Photos from the image-classification dataset "roboflowIsoObj_Clip" in the GitHub repository jadetangyy0820/CLIP. Its 14 classes are: 11111-Egg, 22222-Banana, 33333-Butter, 4157005670-almondmilk, 44444-DietCoke, 55555-Coke, 7874222803-sugar, almond, banana, butter, coke, dietcoke, egg, sugar.

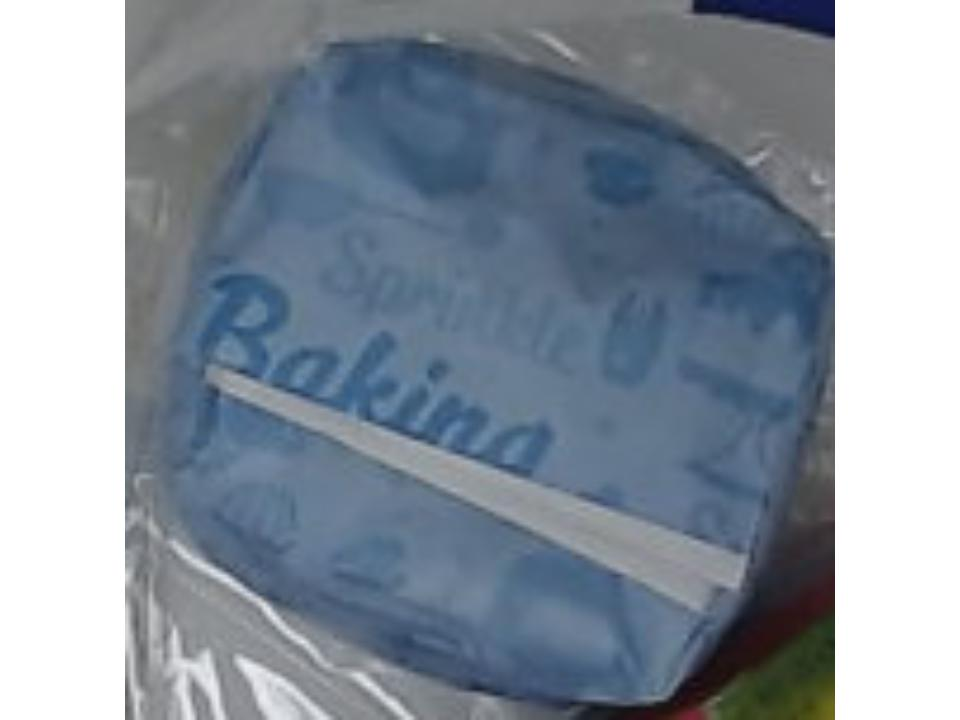
Label: sugar

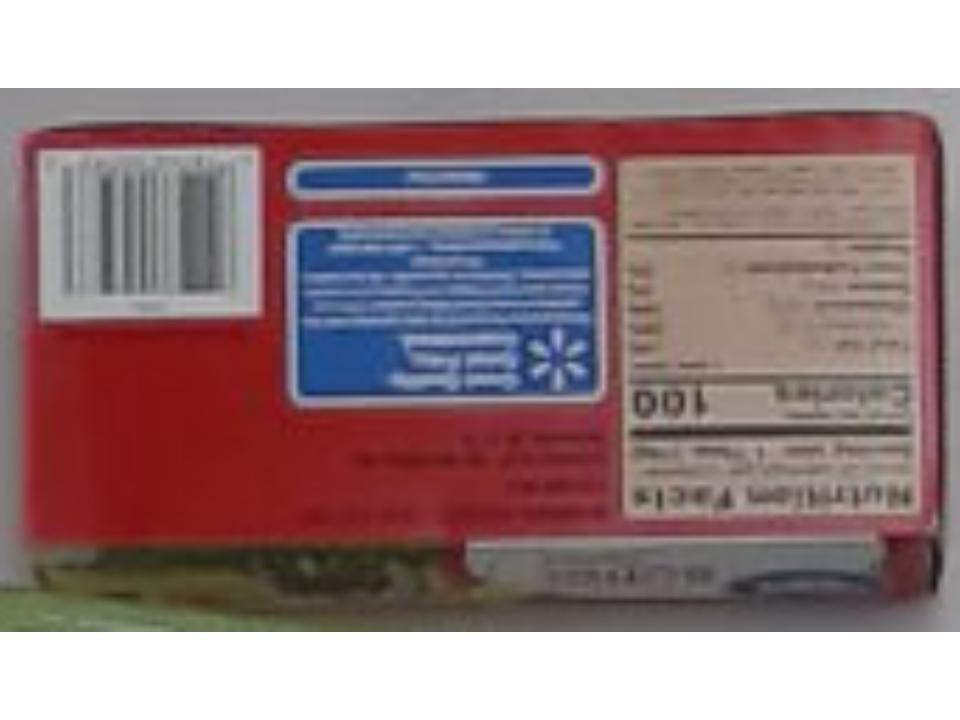
Label: butter

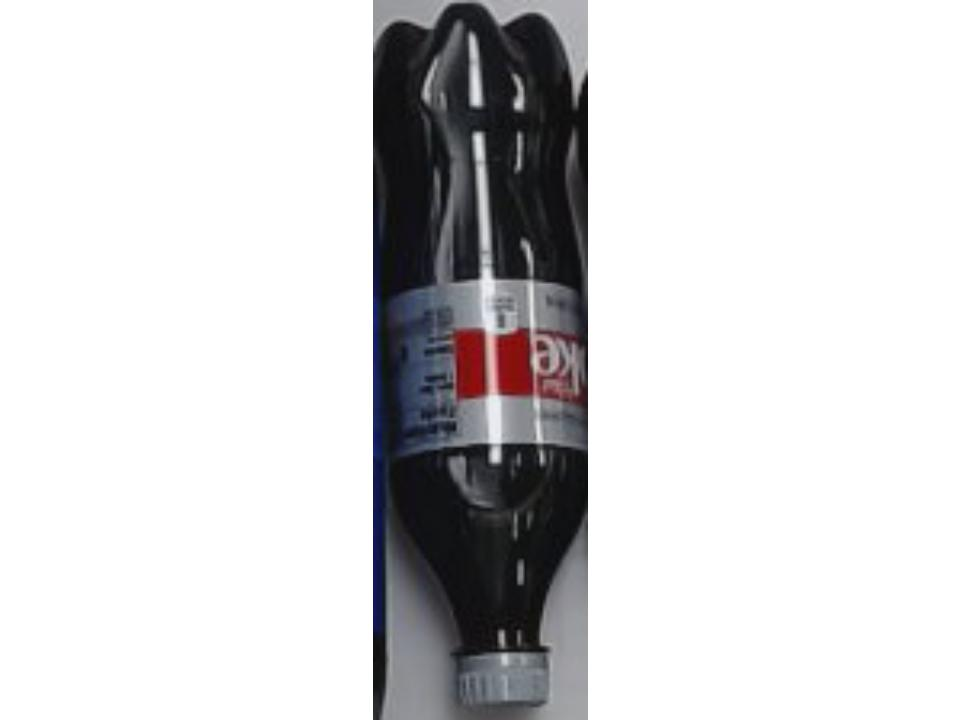
Label: dietcoke

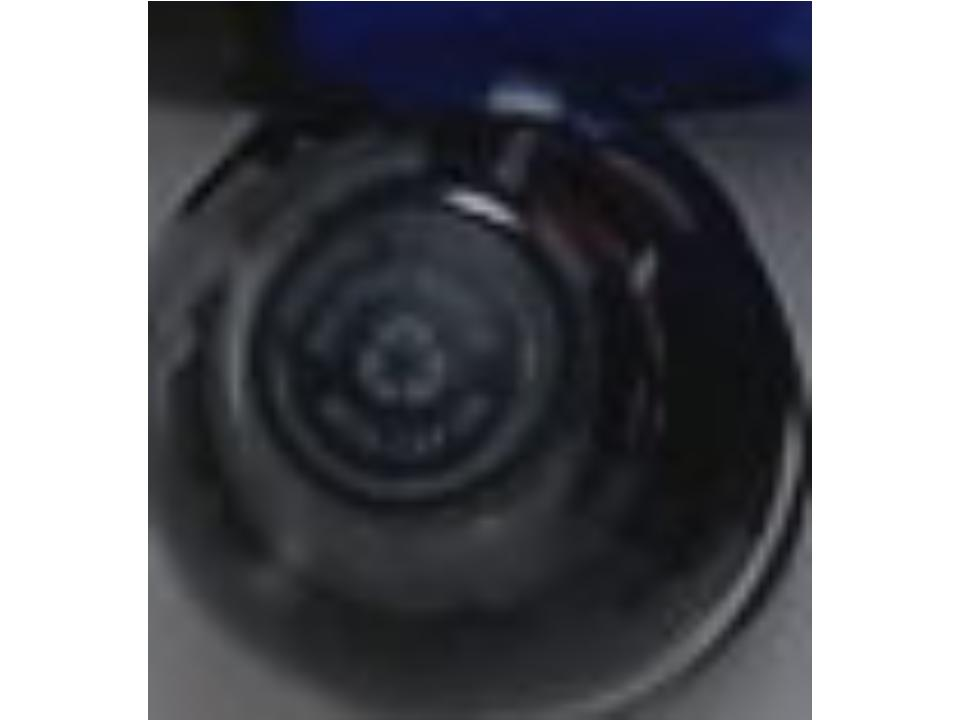
Label: 55555-Coke

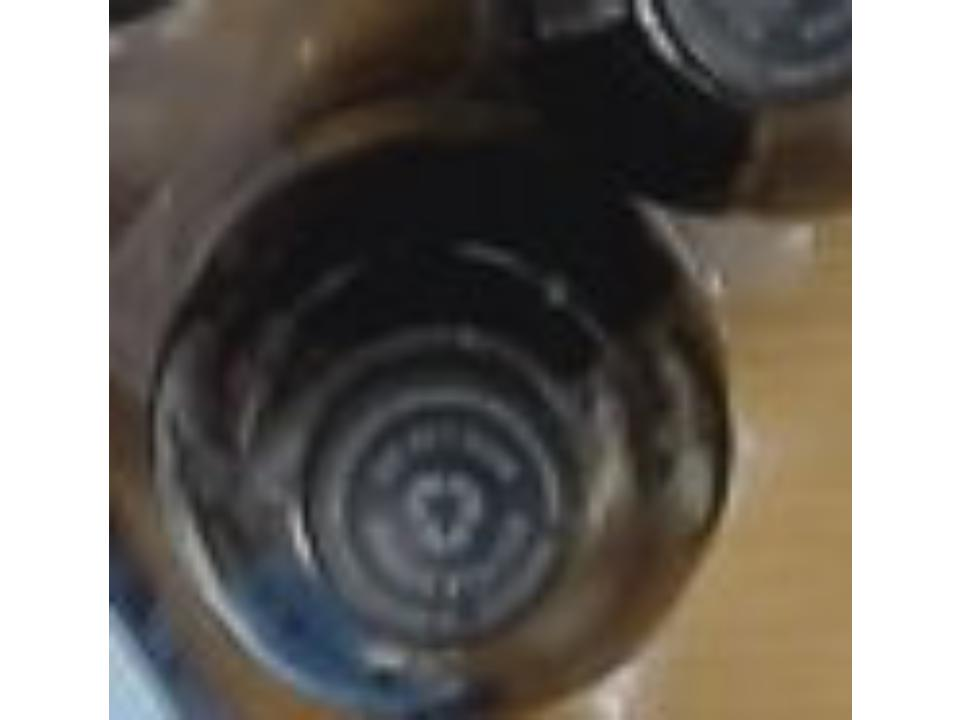
Label: coke

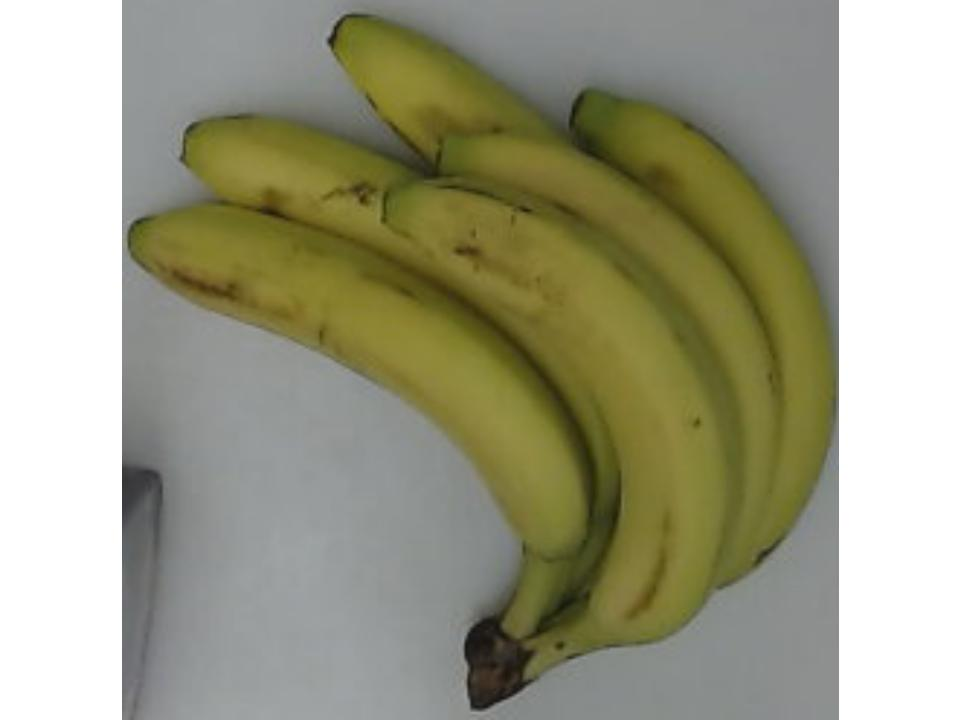
Label: 22222-Banana
